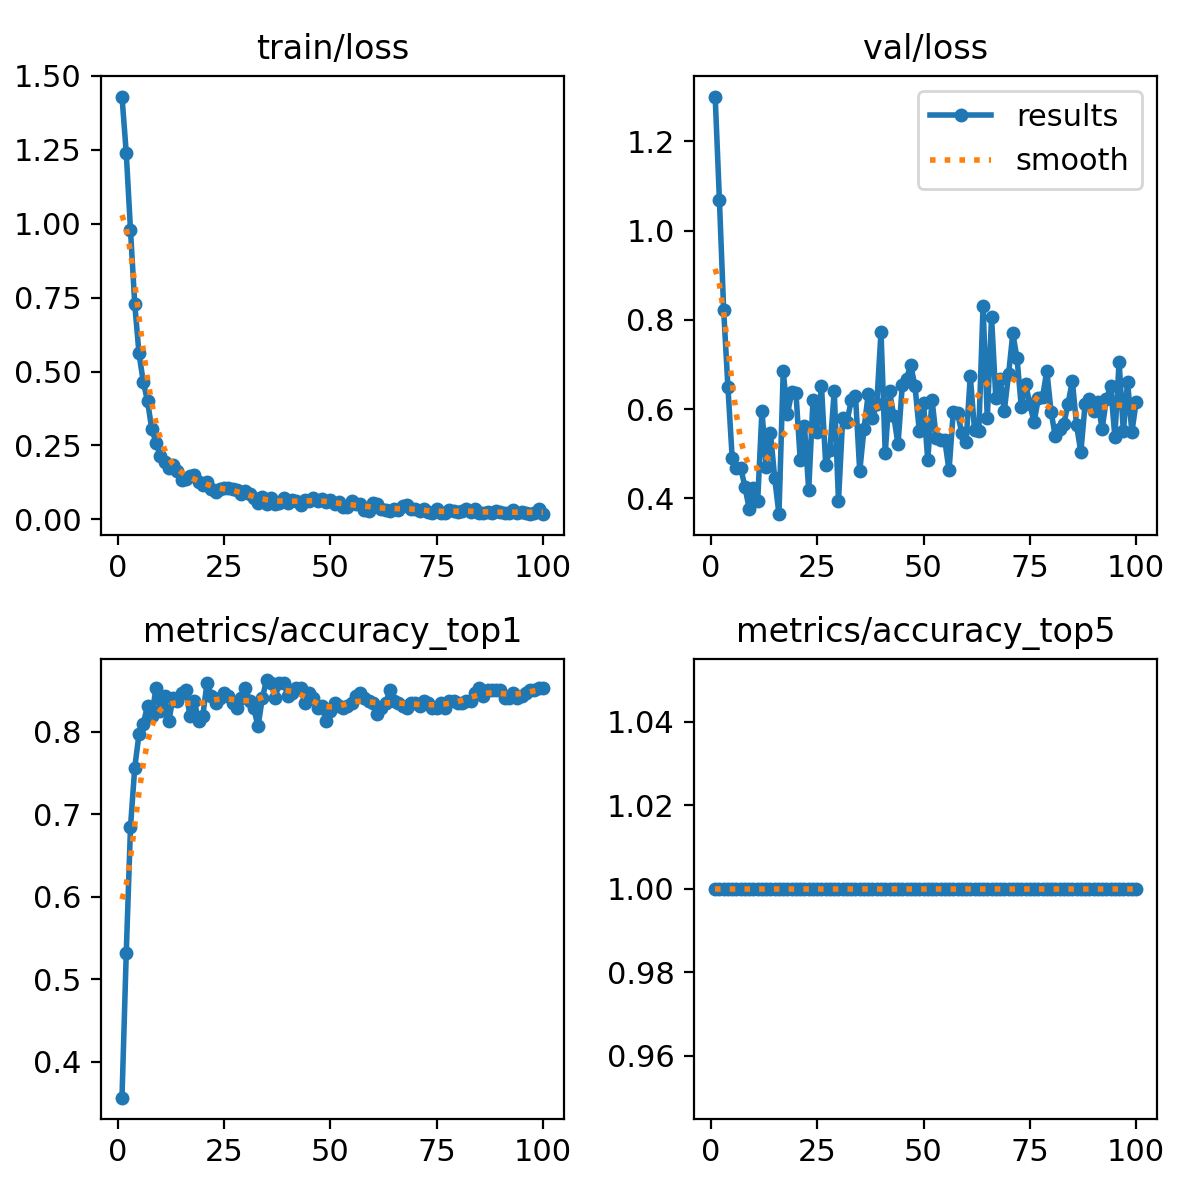

The table this chart was drawn from, first rows:
epoch, time, train/loss, metrics/accuracy_top1, metrics/accuracy_top5, val/loss, lr/pg0, lr/pg1, lr/pg2
1, 2.186, 1.43, 0.3563, 1, 1.3, 8.75e-05, 8.75e-05, 8.75e-05
2, 2.797, 1.24, 0.5312, 1, 1.067, 0.0001856, 0.0001856, 0.0001856
3, 3.795, 0.9787, 0.6844, 1, 0.8215, 0.0002818, 0.0002818, 0.0002818
4, 4.759, 0.7282, 0.7562, 1, 0.6489, 0.000376, 0.000376, 0.000376
5, 5.798, 0.5612, 0.7969, 1, 0.4908, 0.0004682, 0.0004682, 0.0004682
6, 6.603, 0.4655, 0.8094, 1, 0.4689, 0.0005584, 0.0005584, 0.0005584
7, 7.717, 0.4006, 0.8313, 1, 0.469, 0.0006467, 0.0006467, 0.0006467
8, 8.668, 0.3059, 0.8187, 1, 0.4254, 0.0007329, 0.0007329, 0.0007329
9, 9.619, 0.2598, 0.8531, 1, 0.3768, 0.0008172, 0.0008172, 0.0008172
10, 10.68, 0.2152, 0.825, 1, 0.4239, 0.0008995, 0.0008995, 0.0008995
11, 11.62, 0.1936, 0.8438, 1, 0.3948, 0.0009798, 0.0009798, 0.0009798
12, 12.69, 0.1752, 0.8125, 1, 0.5962, 0.001058, 0.001058, 0.001058
13, 13.69, 0.1834, 0.8406, 1, 0.4698, 0.001102, 0.001102, 0.001102
14, 14.72, 0.1624, 0.8375, 1, 0.5474, 0.001089, 0.001089, 0.001089
15, 15.88, 0.1346, 0.8469, 1, 0.445, 0.001077, 0.001077, 0.001077
16, 16.73, 0.1373, 0.85, 1, 0.3645, 0.001064, 0.001064, 0.001064
17, 17.62, 0.1467, 0.8187, 1, 0.6843, 0.001052, 0.001052, 0.001052
18, 18.75, 0.1507, 0.8375, 1, 0.589, 0.00104, 0.00104, 0.00104
19, 19.55, 0.1268, 0.8125, 1, 0.6372, 0.001027, 0.001027, 0.001027
20, 20.65, 0.1159, 0.8187, 1, 0.6362, 0.001015, 0.001015, 0.001015
21, 21.79, 0.1273, 0.8594, 1, 0.4863, 0.001002, 0.001002, 0.001002
22, 22.74, 0.1033, 0.8438, 1, 0.5618, 0.0009901, 0.0009901, 0.0009901
23, 23.66, 0.09284, 0.8344, 1, 0.4182, 0.0009778, 0.0009778, 0.0009778
24, 24.63, 0.1026, 0.8406, 1, 0.6196, 0.0009654, 0.0009654, 0.0009654
25, 25.67, 0.1057, 0.8469, 1, 0.5488, 0.000953, 0.000953, 0.000953
26, 26.69, 0.1048, 0.8438, 1, 0.6516, 0.0009406, 0.0009406, 0.0009406
27, 27.71, 0.1023, 0.8344, 1, 0.4753, 0.0009283, 0.0009283, 0.0009283
28, 28.67, 0.09933, 0.8281, 1, 0.5087, 0.0009159, 0.0009159, 0.0009159
29, 29.6, 0.08618, 0.8406, 1, 0.6414, 0.0009035, 0.0009035, 0.0009035
30, 30.56, 0.0945, 0.8531, 1, 0.394, 0.0008911, 0.0008911, 0.0008911
31, 31.65, 0.08658, 0.8375, 1, 0.581, 0.0008787, 0.0008787, 0.0008787
32, 32.57, 0.07286, 0.8281, 1, 0.5718, 0.0008664, 0.0008664, 0.0008664
33, 33.48, 0.05689, 0.8063, 1, 0.6194, 0.000854, 0.000854, 0.000854
34, 34.46, 0.07718, 0.8406, 1, 0.6299, 0.0008416, 0.0008416, 0.0008416
35, 35.44, 0.052, 0.8625, 1, 0.4605, 0.0008293, 0.0008293, 0.0008293
36, 36.66, 0.07147, 0.8594, 1, 0.5554, 0.0008169, 0.0008169, 0.0008169
37, 37.64, 0.05276, 0.8406, 1, 0.6338, 0.0008045, 0.0008045, 0.0008045
38, 38.51, 0.0539, 0.8594, 1, 0.5798, 0.0007921, 0.0007921, 0.0007921
39, 39.54, 0.07351, 0.8594, 1, 0.6106, 0.0007797, 0.0007797, 0.0007797
40, 40.64, 0.05651, 0.8438, 1, 0.7727, 0.0007674, 0.0007674, 0.0007674
41, 41.64, 0.06569, 0.8469, 1, 0.5012, 0.000755, 0.000755, 0.000755
42, 42.64, 0.06245, 0.8531, 1, 0.6404, 0.0007426, 0.0007426, 0.0007426
43, 43.54, 0.04818, 0.8531, 1, 0.5847, 0.0007302, 0.0007302, 0.0007302
44, 44.49, 0.06657, 0.8344, 1, 0.5208, 0.0007179, 0.0007179, 0.0007179
45, 45.35, 0.06309, 0.8469, 1, 0.6531, 0.0007055, 0.0007055, 0.0007055
46, 46.6, 0.07117, 0.8406, 1, 0.6685, 0.0006931, 0.0006931, 0.0006931
47, 47.36, 0.06113, 0.8281, 1, 0.6985, 0.0006808, 0.0006808, 0.0006808
48, 48.43, 0.06954, 0.8313, 1, 0.6509, 0.0006684, 0.0006684, 0.0006684
49, 49.42, 0.05866, 0.8125, 1, 0.5515, 0.000656, 0.000656, 0.000656
50, 50.33, 0.06711, 0.825, 1, 0.6138, 0.0006436, 0.0006436, 0.0006436
51, 51.36, 0.0511, 0.8344, 1, 0.4852, 0.0006312, 0.0006312, 0.0006312
52, 52.23, 0.0603, 0.8313, 1, 0.6211, 0.0006189, 0.0006189, 0.0006189
53, 53.12, 0.0405, 0.8281, 1, 0.535, 0.0006065, 0.0006065, 0.0006065
54, 54.17, 0.04182, 0.8313, 1, 0.5312, 0.0005941, 0.0005941, 0.0005941
55, 55.2, 0.06185, 0.8344, 1, 0.5305, 0.0005818, 0.0005818, 0.0005818
56, 56.19, 0.05183, 0.8438, 1, 0.4625, 0.0005694, 0.0005694, 0.0005694
57, 57.25, 0.05153, 0.8469, 1, 0.5938, 0.000557, 0.000557, 0.000557
58, 58.38, 0.0331, 0.8406, 1, 0.5913, 0.0005446, 0.0005446, 0.0005446
59, 59.37, 0.02842, 0.8375, 1, 0.5466, 0.0005322, 0.0005322, 0.0005322
60, 60.46, 0.05558, 0.8344, 1, 0.5264, 0.0005199, 0.0005199, 0.0005199
... 40 more rows
